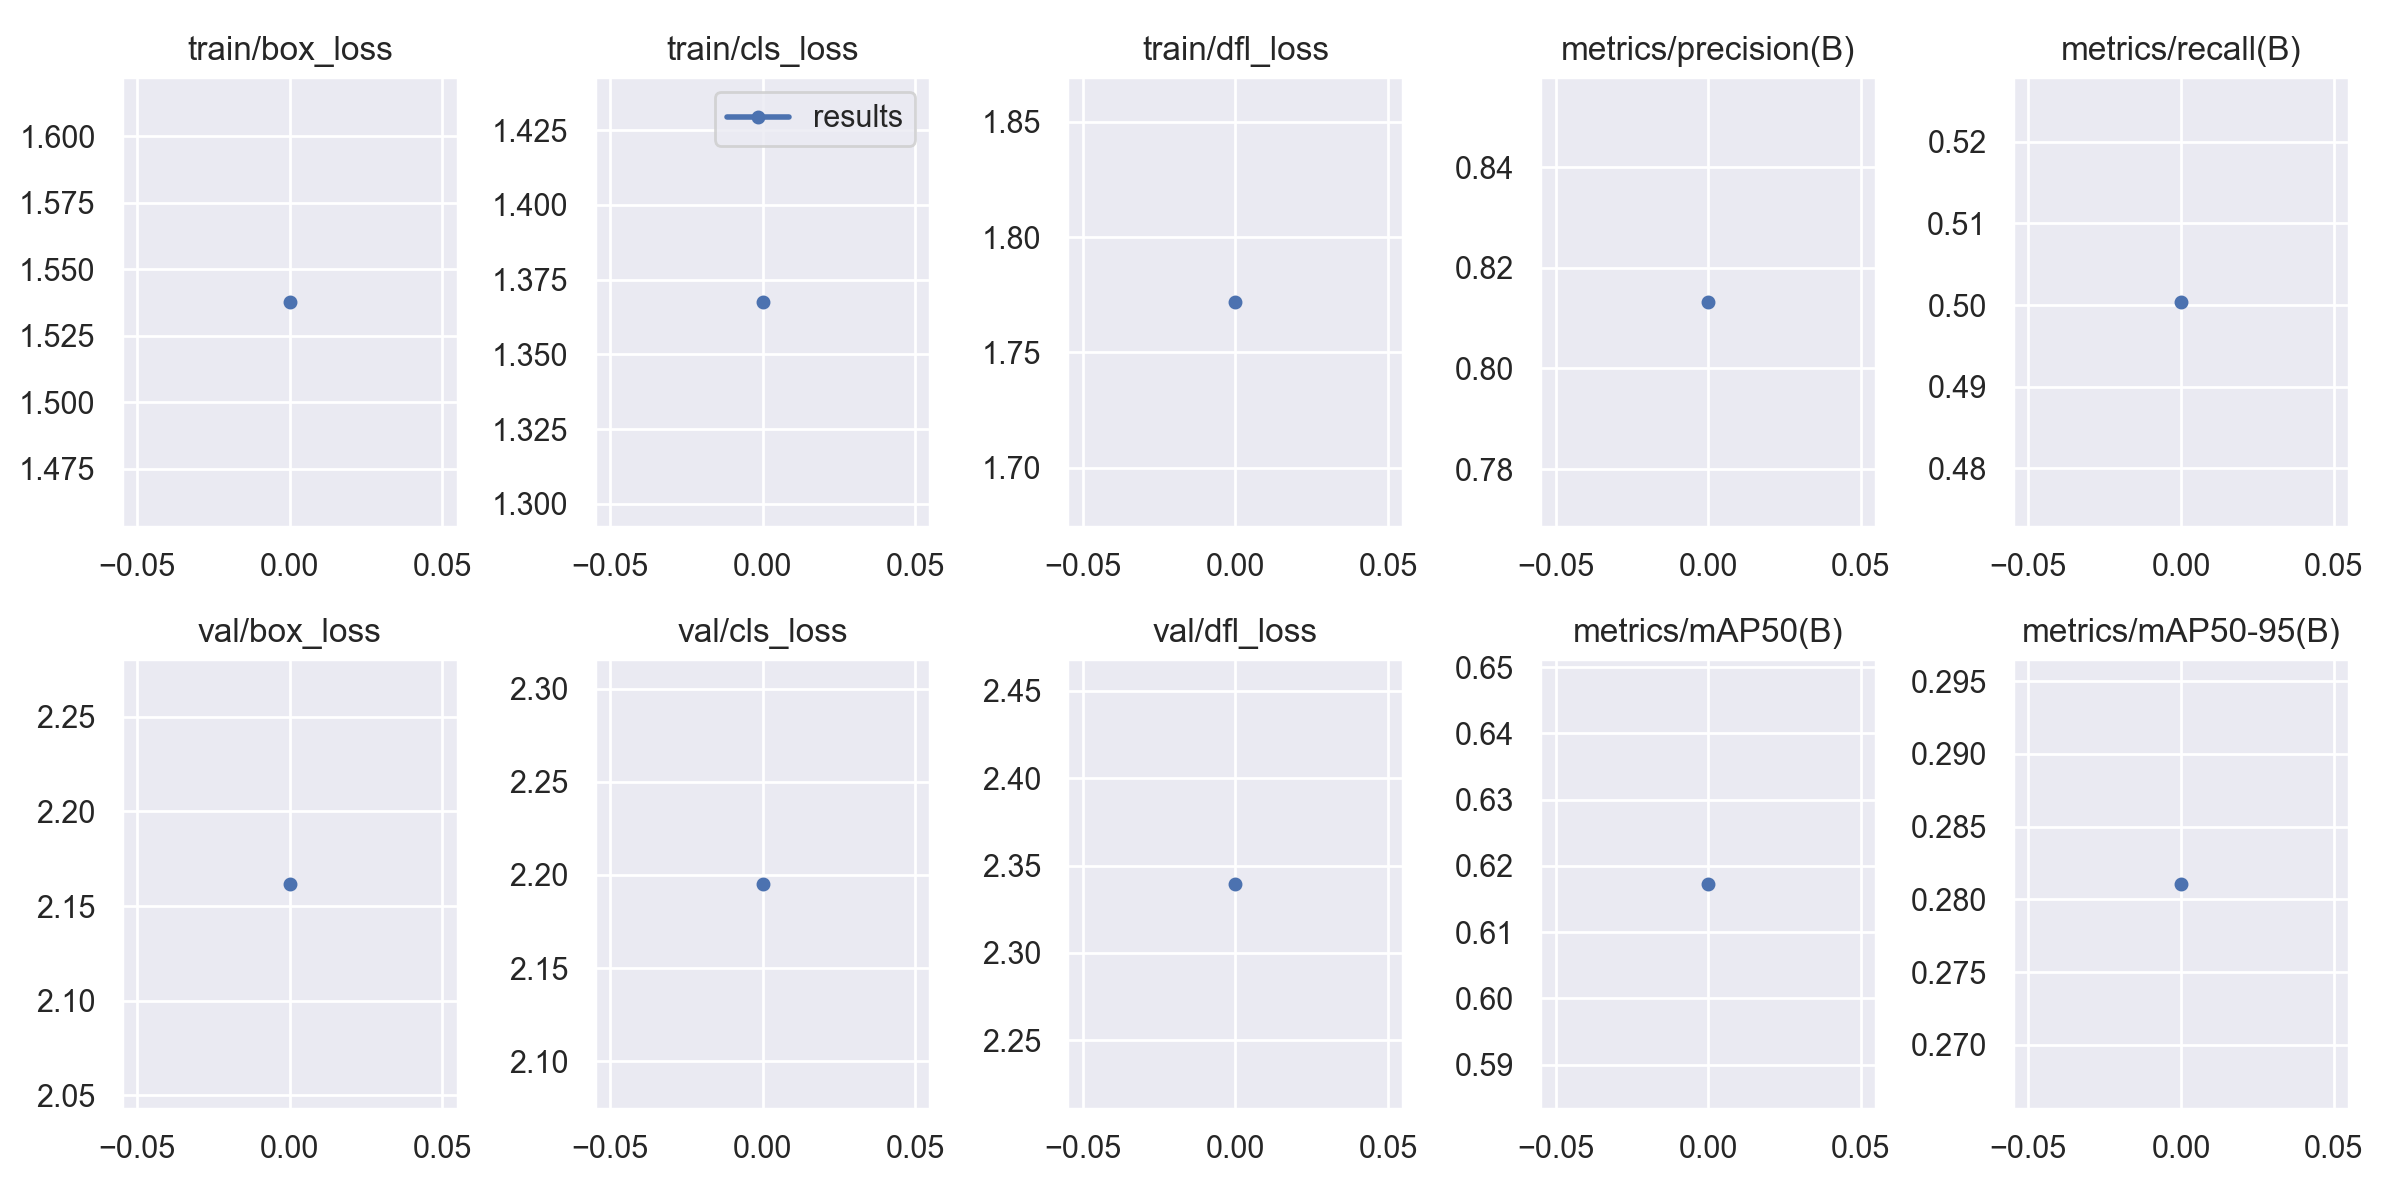

The file beside this chart, header and first rows:
epoch, train/box_loss, train/cls_loss, train/dfl_loss, metrics/precision(B), metrics/recall(B), metrics/mAP50(B), metrics/mAP50-95(B), val/box_loss, val/cls_loss, val/dfl_loss, lr/pg0, lr/pg1, lr/pg2
0, 1.538, 1.368, 1.772, 0.8133, 0.5004, 0.6173, 0.2811, 2.162, 2.195, 2.34, 0.1, 0, 0
